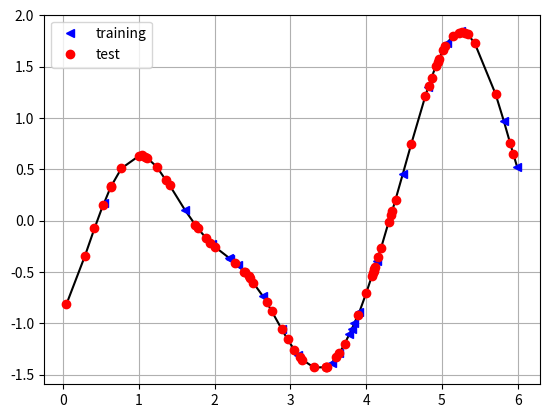
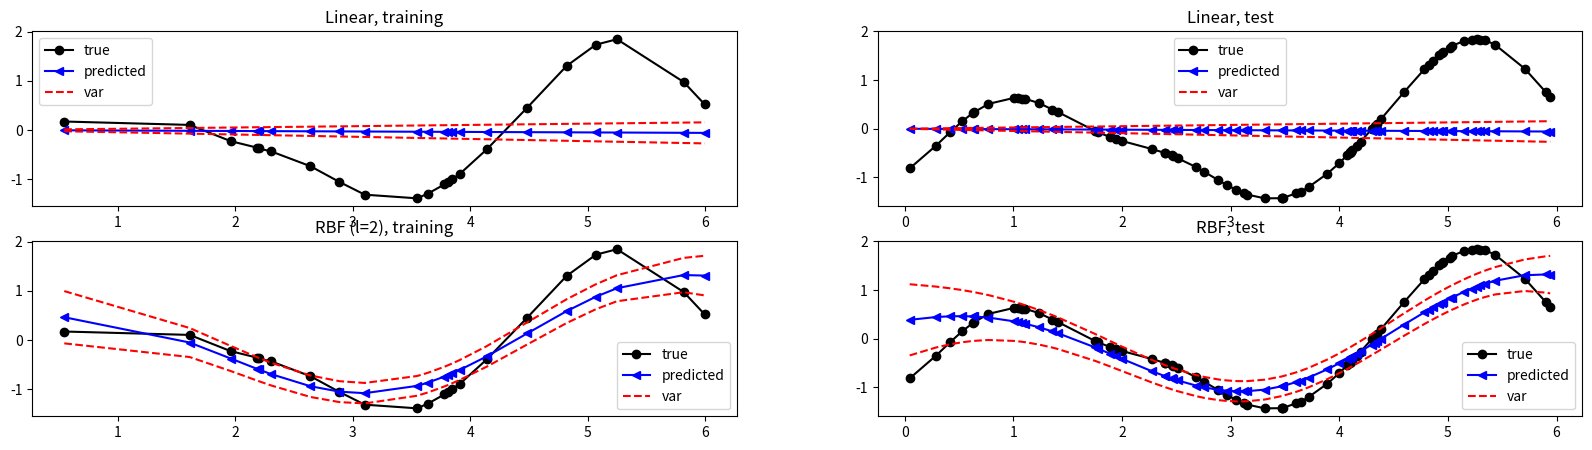
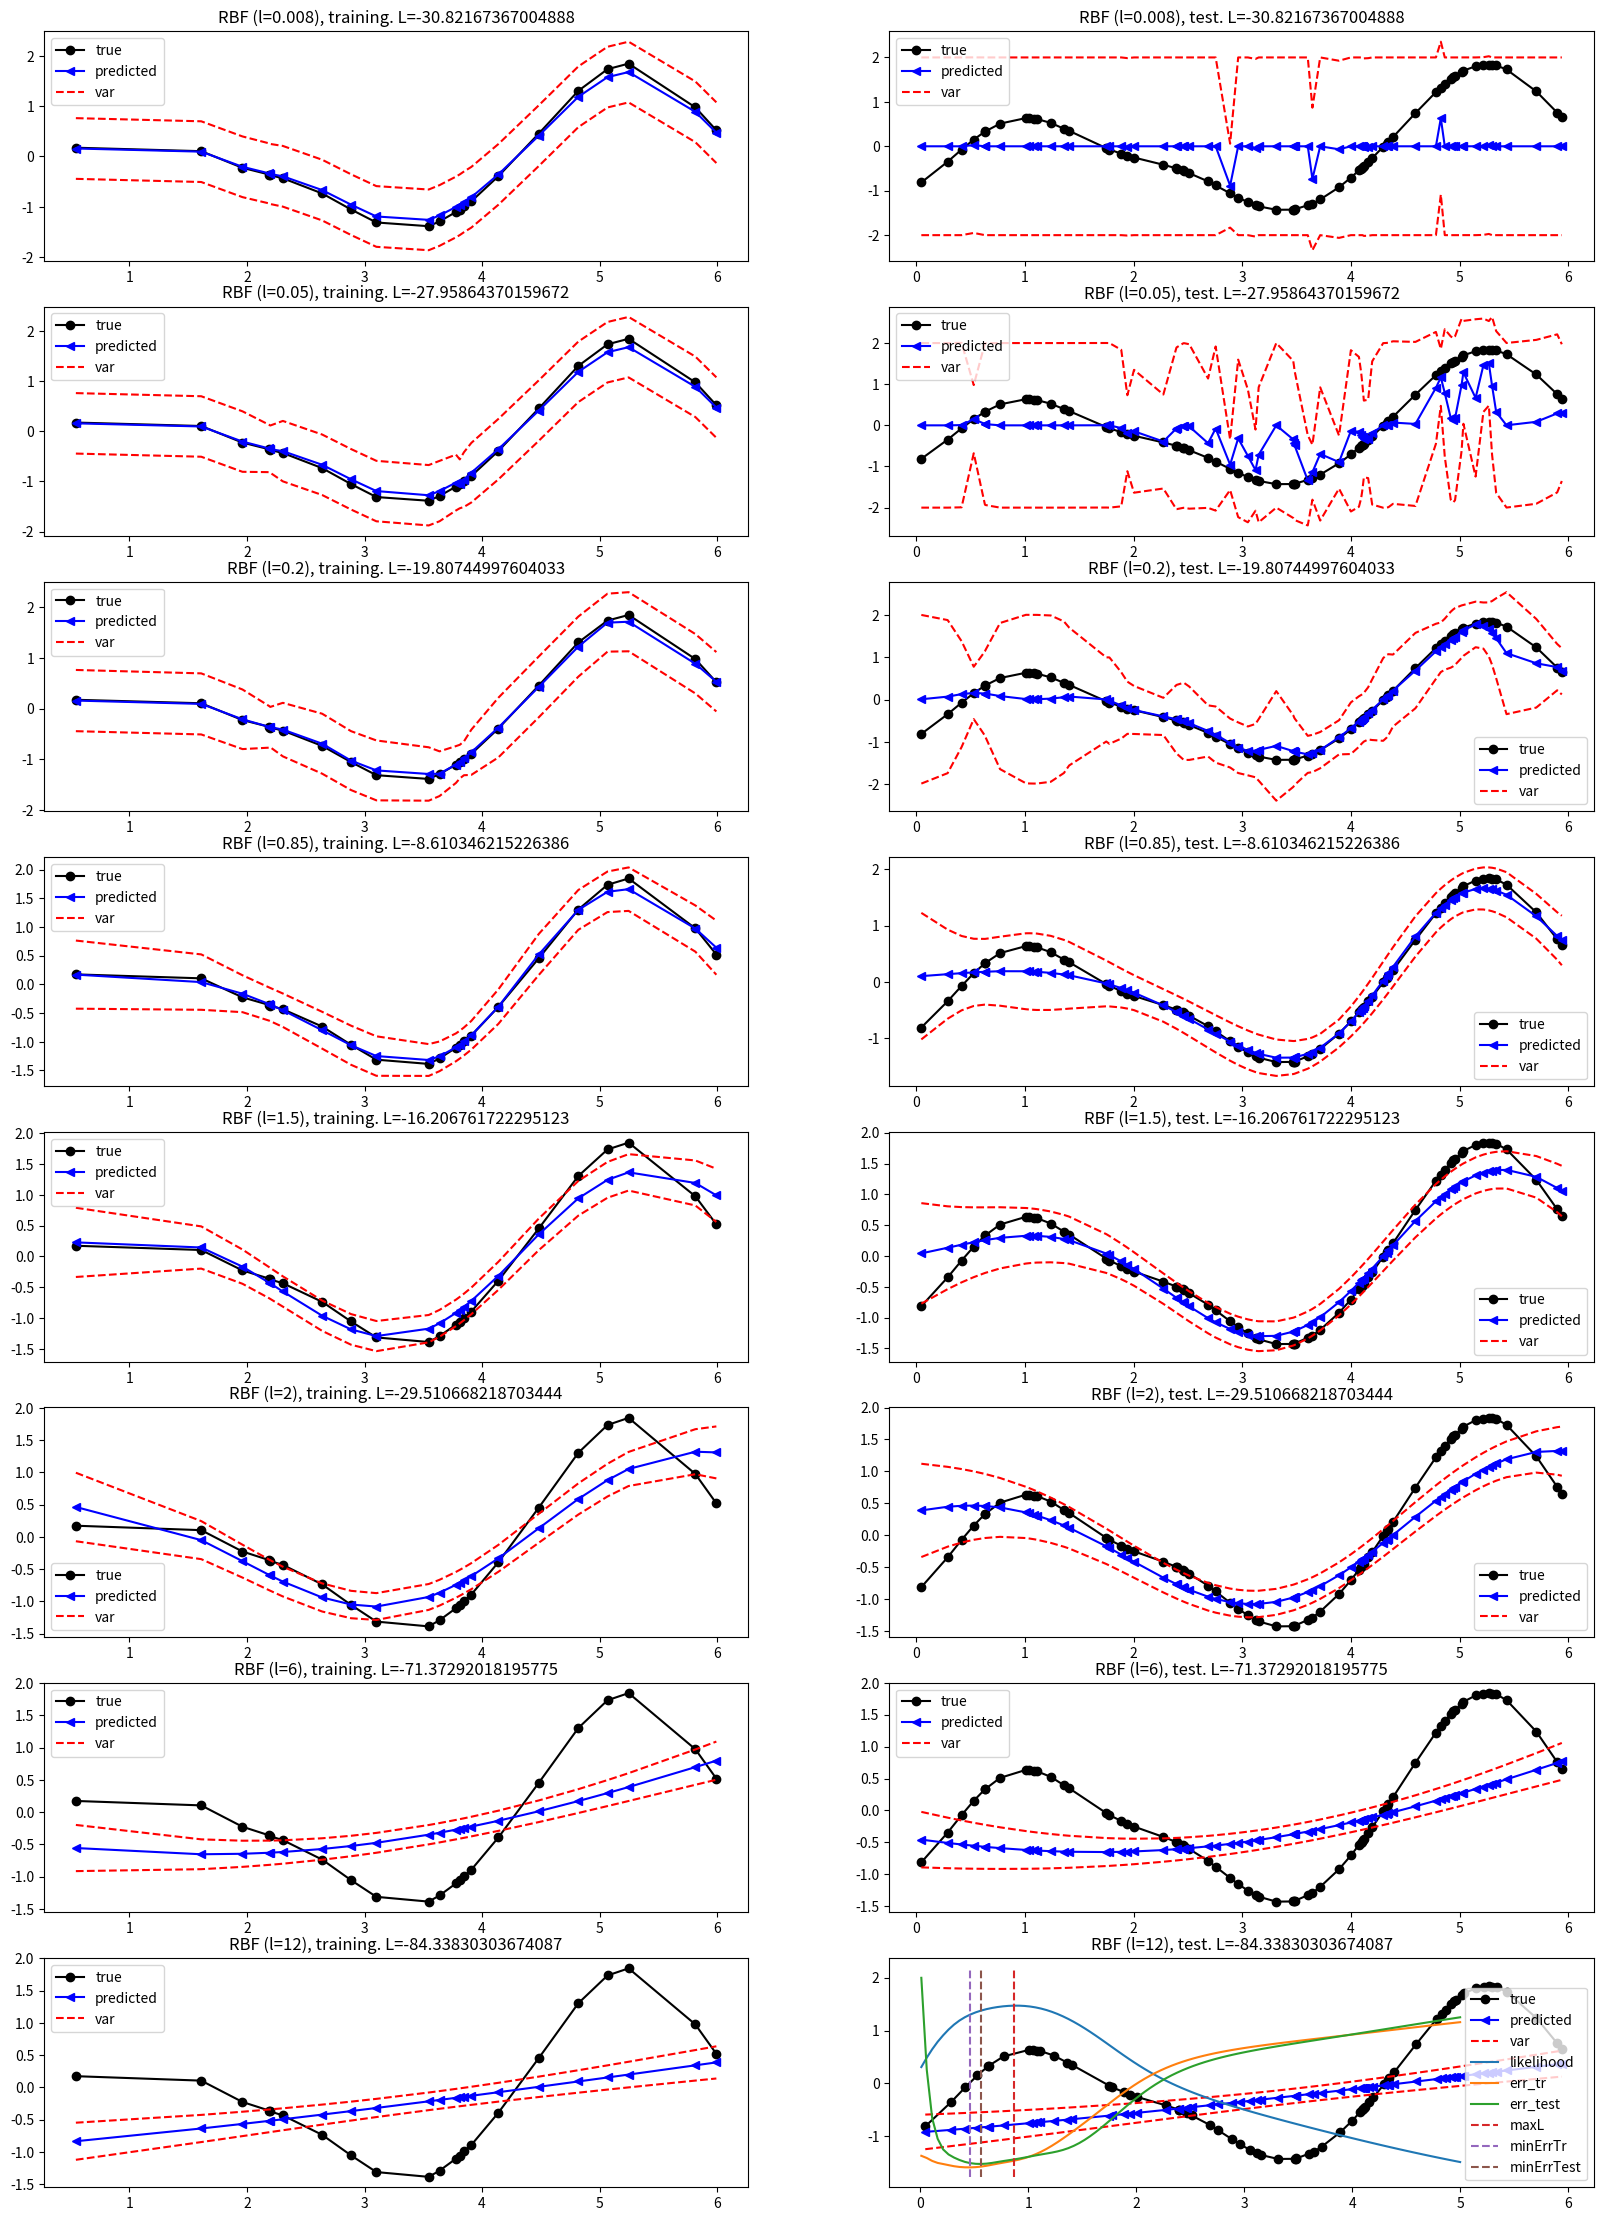

These charts were generated, in order, by the following Python code:
import matplotlib.pyplot as plt
import matplotlib.mlab as mlab
import numpy as np
import scipy as sp
from scipy.stats import multivariate_normal


def cov_linear(x, x2=None, theta=1):
    if x2 is None:
        return np.dot(x, x.T) * theta
    else:
        return np.dot(x, x2.T) * theta


def cov_RBF(x, x2=None, theta=np.array([1, 1])):
    """
    Compute the Euclidean distance between each row of X and X2, or between
    each pair of rows of X if X2 is None and feed it to the kernel.
    """
    variance = theta[0]
    lengthscale = theta[1]

    if x2 is None:
        xsq = np.sum(np.square(x), 1)
        r2 = -2. * np.dot(x, x.T) + (xsq[:, None] + xsq[None, :])
        r = np.sqrt(r2) / lengthscale
    else:
        x1sq = np.sum(np.square(x), 1)
        x2sq = np.sum(np.square(x2), 1)
        r2 = -2. * np.dot(x, x2.T) + x1sq[:, None] + x2sq[None, :]
        r = np.sqrt(r2) / lengthscale

    return variance * np.exp(-0.5 * r ** 2)


class CovFunctions(object):
    """
    A wrapper for covariance functions which is compatible with the GP class.
    """

    def __init__(self, covType, theta):
        self.covType = covType
        self.theta = theta
        if covType == 'linear':
            self.compute = self.linear
        elif covType == 'RBF':
            self.compute = self.RBF

    def set_theta(self, theta):
        self.theta = theta

    def get_theta(self):
        return self.theta

    def linear(self, x, x2=None):
        return cov_linear(x, x2, self.theta)

    def RBF(self, x, x2=None):
        return cov_RBF(x, x2, self.theta)


class GP(object):
    def __init__(self, X, Y, sigma2, covType, theta):
        self.X = X
        self.Y = Y
        self.N = self.X.shape[0]
        self.sigma2 = sigma2  # sigma2 refers to noise variance
        self.kern = CovFunctions(covType, theta)
        self.K = self.kern.compute(X)
        # Force computations
        self.update_stats()

    def get_params(self):
        return np.hstack((self.sigma2, self.kern.get_theta()))

    def set_params(self, params):
        self.sigma2 = params[0]
        self.kern.set_theta(params[1:])

    def update_stats(self):
        self.K = self.kern.compute(self.X)
        self.Kinv = np.linalg.inv(self.K + self.sigma2 * np.eye(self.N))
        self.logdet = np.log(np.linalg.det(self.K + self.sigma2 * np.eye(self.N)))
        self.KinvY = np.dot(self.Kinv, self.Y)
        # Equivalent to: np.trace(np.dot(self.Y, self.KinvY.T))
        self.YKinvY = (self.Y * self.KinvY).sum()
        # self.YKinvY = np.dot(self.Y.T, self.KinvY)

    def likelihood(self):
        """
        That's actually the logarithm of equation (3)
        Since logarithm is a convex function, maximum likelihood and maximum log likelihood wrt parameters
        would yield the same solutuion, but logarithm is better to manage mathematically and
        numerically.
        """
        return -0.5 * (self.N * np.log(2 * np.pi) + self.logdet + self.YKinvY)

    def posterior(self, x_star):
        """
        Implements equation (4)
        """
        self.update_stats()
        K_starstar = self.kern.compute(x_star, x_star)  # (70,70)
        K_star = self.kern.compute(self.X, x_star)  # (22,70)
        KinvK_star = np.dot(self.Kinv, K_star)  # (22,70)
        mu_pred = np.dot(KinvK_star.T, self.Y)  # (70,1)
        K_pred = K_starstar - np.dot(KinvK_star.T, K_star)  # (70,70)
        return mu_pred, K_pred

    def objective(self, params):
        self.set_params(params)
        self.update_stats()
        return -self.likelihood()


# We'll create some sample 1D data as a draw from a GP with RBF covariance and lengthscale = 0.85.
# Next, we normalize the data and keep some for testing. We then plot the data.
N = 22  # number of training points
Nstar = 70  # number of test points

# create toy data
X = np.sort(np.random.rand(N+Nstar, 1) * 6, axis=0)  # (92,1)
K_rbf = cov_RBF(X, X, theta=np.array([1, 0.85]))  # (92, 92)
mu_temp = np.zeros((1, K_rbf.shape[0]))  # (1, 92)
mu = mu_temp[0, :]  # (92,)
#  mu = np.zeros(K_rbf.shape[0])

jitter = 1e-5 * np.eye(K_rbf.shape[0])
Y_temp = np.random.multivariate_normal(mean=mu, cov=K_rbf+jitter)  # (92,)
Y = Y_temp[:, None]  # (92, 1)
# Y = Y.reshape(-1, 1)

# split data into training and test set
perm = np.random.permutation(X.shape[0])  # perm, (92,)
Xtr = X[np.sort(perm[0:N], axis=0), :]  # (22, 1)
Ytr = Y[np.sort(perm[0:N], axis=0), :]
X_star = X[np.sort(perm[N:N+Nstar], axis=0), :]
Y_star = Y[np.sort(perm[N:N+Nstar], axis=0), :]

# Normalize data to be 0 mean and 1 std
Ymean = Y.mean()
Ystd = Y.std()
Ytr -= Ymean
Ytr /= Ystd
Y_star -= Ymean
Y_star /= Ystd

# plot data
plt.plot(X, (Y-Ymean)/Ystd, 'k-')
plt.plot(Xtr, Ytr, 'b<', label='training')
plt.plot(X_star, Y_star, 'ro', label='test')
plt.legend()
plt.grid()
plt.show()


# In general, we want a function that plots the fit showing the mean and variance:
def plot_fit(x, y, mu, var):
    """
    Plot the fit of a GP
    """
    plt.plot(x, y, 'k-o', label='true')
    plt.plot(x, mu, 'b-<', label='predicted')
    plt.plot(x, mu + 2 * np.sqrt(var), 'r--', label='var')
    plt.plot(x, mu - 2 * np.sqrt(var), 'r--')
    plt.legend()


# Now we'll define two GP models, one with linear and one with RBF cov. function.
# We'll use them to predict the training and the test data.
# Define GP models with initial parameters
g_lin = GP(Xtr, Ytr, 0.1, 'linear', 2)
g_rbf = GP(Xtr, Ytr, 0.1, 'RBF', np.array([1, 2]))

# Get the posterior of the two GPs on the *training* data
mu_lin_tr, var_lin_tr = g_lin.posterior(Xtr)
mu_rbf_tr, var_rbf_tr = g_rbf.posterior(Xtr)

# Get the posterior of the two GPs on the *test* data
mu_lin_star, var_lin_star = g_lin.posterior(X_star)
mu_rbf_star, var_rbf_star = g_rbf.posterior(X_star)
print('mu_rbf_star.shape', mu_rbf_star.shape)
print('var_rbf_star.shape', var_rbf_star.shape)

# Plot the fit of the two GPs on the training and test data
f = plt.figure(figsize=(20, 5))
ax = plt.subplot(2, 2, 1)
ax.set_aspect('auto')

temp_1 = np.diag(var_lin_tr)[:, None]
print('temp_1.shape', temp_1.shape)

plot_fit(Xtr, Ytr, mu_lin_tr, np.diag(var_lin_tr)[:, None])
plt.gca().set_title('Linear, training')

ax = plt.subplot(2, 2, 2)
ax.set_aspect('auto')
plot_fit(X_star, Y_star, mu_lin_star, np.diag(var_lin_star)[:, None])
plt.gca().set_title('Linear, test')

ax = plt.subplot(2, 2, 3)
ax.set_aspect('auto')
plot_fit(Xtr, Ytr, mu_rbf_tr, np.diag(var_rbf_tr)[:, None])
plt.gca().set_title('RBF (l=' + str(g_rbf.kern.get_theta()[1]) + '), training')

ax = plt.subplot(2, 2, 4)
ax.set_aspect('auto')
plot_fit(X_star, Y_star, mu_rbf_star, np.diag(var_rbf_star)[:, None])
plt.gca().set_title('RBF, test')

plt.show()


#  Even if we did not optimize the GPs, we see that both do a reasonably good job in fitting the data.
#  This is because the GP is a nonparametric model, in the sense that the data itself act as additional (constant) parameters.
#  Indeed, you can see that the posterior GP is given by an equation where the training data appear inside.
#  Let's convince ourselves that there is actually something to learn in the GP to get an even better fit.
#  In the folllowing, we'll test the fit of the RBF kernel for various selections of the lengthscale.
#  Remember that the true one generating the data is 0.85, but we'd expect to find it as the best only if we have infinite data.
#  Otherwise, something close to it is also expected.
#  In the next plot we show the fit for each lengthscale, and the Likelihood achieved by it.


f = plt.figure(figsize=(20, 28))
i = 1
# Following array holds different lengthscales to test one by one
test_l = [0.008, 0.05, 0.2, 0.85, 1.5, 2, 6, 12]
for l in test_l:
    g_rbf = GP(Xtr, Ytr, 0.1, 'RBF', np.array([1, l]))
    mu_rbf_tr, var_rbf_tr = g_rbf.posterior(Xtr)
    mu_rbf_star, var_rbf_star = g_rbf.posterior(X_star)

    ax = plt.subplot(len(test_l), 2, i)
    ax.set_aspect('auto')
    plot_fit(Xtr, Ytr, mu_rbf_tr, np.diag(var_rbf_tr)[:, None])
    ll = g_rbf.likelihood()
    plt.gca().set_title('RBF (l=' + str(g_rbf.kern.get_theta()[1]) + '), training. L=' + str(ll))

    ax = plt.subplot(len(test_l), 2, i+1)
    ax.set_aspect('auto')
    plot_fit(X_star, Y_star, mu_rbf_star, np.diag(var_rbf_star)[:, None])
    ll = g_rbf.likelihood()
    plt.gca().set_title('RBF (l=' + str(g_rbf.kern.get_theta()[1]) + '), test. L=' + str(ll))
    i += 2

plt.show()


# Fitting and Overfitting:
# We see that very short lenthscales give more "wiggly" functions,
# which are capable of interpolating perfectly between the training points.
# However, such an overfitted model is biased to be more "surprised" by anything else other than the exact same training data...
# hence performing poorly in the test set.
#
# On the other hand, high lengthscales give very flat functions, which in the limit look like the linear one and underfit the data.
# So, how do we automatically find the correct lengthscale?
#
# The principled way of selecting the correct parameter is not a visual check or testing the error in training/held out data.
# Instead, we wish to look at the likelihood, telling us what is the probability of the specific model (with lengthscale l) having generated the data.
#
# To show this, we'll try as before different settings for the lengthscale of the GP-RBF,
# but this time we'll keep track of the likelihood and also the training/test error.
#
# First, create some helper functions:


# Root mean squared error
def rmse(pred, truth):
    pred = pred.flatten()
    truth = truth.flatten()
    return np.sqrt(np.mean((pred-truth) ** 2))


# Make data 0 mean and 1 std.
def standardize(x):
    return (x-x.mean())/x.std()


test_l = np.linspace(0.01, 5, 100)
ll = []
err_tr = []
err_test = []
for l in test_l:
    g_rbf = GP(Xtr, Ytr, 0.1, 'RBF', np.array([1, l]))
    g_rbf.update_stats()
    ll.append(g_rbf.likelihood())
    mu_rbf_tr, var_rbf_tr = g_rbf.posterior(Xtr)
    err_tr.append(rmse(mu_rbf_tr, Ytr))
    mu_rbf_star, var_rbf_star = g_rbf.posterior(X_star)
    err_test.append(rmse(mu_rbf_star, Y_star))
ll = standardize(np.array(ll))
err_tr = standardize(np.array(err_tr))
err_test = standardize(np.array(err_test))


# Plot the lenghtscale versus the likelihood, training error, test error:
max_ll, argmax_ll = np.max(ll), np.argmax(ll)
min_err_tr, argmin_err_tr = np.min(err_tr), np.argmin(err_tr)
min_err_test, argmin_err_test = np.min(err_test), np.argmin(err_test)

plt.plot(test_l, ll, label='likelihood')
plt.plot(test_l, err_tr, label='err_tr')
plt.plot(test_l, err_test, label='err_test')
tmp_x = np.ones(test_l.shape[0])
ylim = plt.gca().get_ylim()
tmp_y = np.linspace(ylim[0], ylim[1], tmp_x.shape[0])
plt.plot(tmp_x * test_l[argmax_ll], tmp_y, '--', label='maxL')
plt.plot(tmp_x * test_l[argmin_err_tr], tmp_y, '--', label='minErrTr')
plt.plot(tmp_x * test_l[argmin_err_test], tmp_y, '--', label='minErrTest')

plt.legend()
plt.show()

print('Best lengthscale according to likelihood    :' + str(test_l[argmax_ll]))
print('Best lengthscale according to training error:' + str(test_l[argmin_err_tr]))
print('Best lengthscale according to test error    :' + str(test_l[argmin_err_test]))


# The fact that the best lengthscale (according to likelihood) is not necessarily the one giving us less training error is a good property, i.e. the model avoids overfitting.
#
# The chosen lengthscale is also quite close to the etrue one. Running the experiment with more data will reaveal an even close match (bear in mind that numerical problems due to simple coding here might cause problems in computations).





































